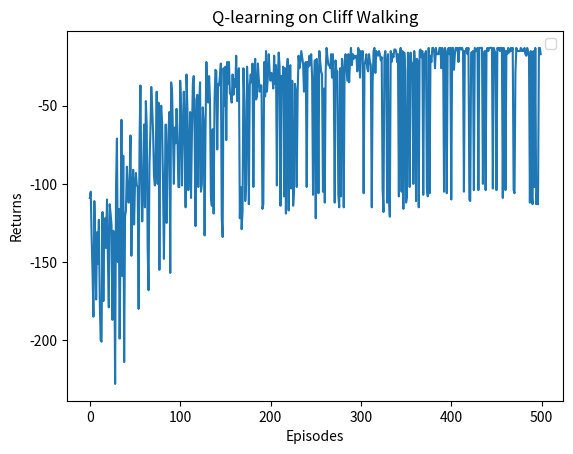

Recreate this plot in Python.
"""
环境未知（model-free）的两种经典算法：Sarsa Q-learning，均基于时序差分（估计策略的价值函数）算法
蒙特卡洛的增量更新，需要一条序列结束获得Gt，时序差分只需要当前步结束
"""

import matplotlib.pyplot as plt
import numpy as np
from tqdm import tqdm

class CliffWalkingEnv:
    """ 交互版的悬崖散步环境 """
    def __init__(self, nrow, ncol):
        self.nrow = nrow
        self.ncol = ncol
        self.x = 0
        self.y = self.nrow-1

    def step(self, action):
        change = [[0,-1], [0,1], [-1,0], [1,0]]
        self.x = min(self.ncol-1, max(0, self.x+change[action][0]))
        self.y = min(self.nrow-1, max(0, self.y+change[action][1]))
        next_state = self.y*self.ncol+self.x

        reward = -1
        done = False
        if self.y == self.nrow-1 and self.x > 0:
            done = True
            if self.x != self.ncol-1:
                reward = -100
        return next_state, reward, done

    def reset(self):
        self.x = 0
        self.y = self.nrow-1
        return self.y*self.ncol+self.x


class Sarsa:
    """ Sarsa算法，on-policy算法 """
    def __init__(self, nrow, ncol, epsilon, alpha, gamma, n_action=4):
        self.Q_table = np.zeros([nrow*ncol, n_action])
        self.epsilon = epsilon
        self.alpha = alpha
        self.gamma = gamma
        self.n_action = n_action

    def take_action(self, state):
        if np.random.random() < self.epsilon:
            action = np.random.randint(self.n_action)
        else:
            action = np.argmax(self.Q_table[state])
        return action

    def best_action(self, state):
        Q_max = max(self.Q_table[state])
        a = [0]*self.n_action
        for i in range(self.n_action):
            if self.Q_table[state, i] == Q_max:
                a[i] = 1
        return a

    def update(self, s0, a0, r, s1, a1):
        td_error = r+self.gamma*self.Q_table[s1, a1]-self.Q_table[s0, a0]
        self.Q_table[s0, a0] += self.alpha*td_error

class Qlearning:
    """ Qlearning算法，off-policy """

    def __init__(self, nrow, ncol, epsilon, alpha, gamma, n_action=4):
        self.Q_table = np.zeros([nrow * ncol, n_action])
        self.epsilon = epsilon
        self.alpha = alpha
        self.gamma = gamma
        self.n_action = n_action

    def take_action(self, state):
        if np.random.random() < self.epsilon:
            action = np.random.randint(self.n_action)
        else:
            action = np.argmax(self.Q_table[state])
        return action

    def best_action(self, state):
        Q_max = max(self.Q_table[state])
        a = [0] * self.n_action
        for i in range(self.n_action):
            if self.Q_table[state, i] == Q_max:
                a[i] = 1
        return a

    # off-policy，不需要传入真实的a1，直接max策略代替
    def update(self, s0, a0, r, s1):
        td_error = r+self.gamma*max(self.Q_table[s1])-self.Q_table[s0, a0]
        self.Q_table[s0, a0] += self.alpha*td_error


def print_agent(agent, env, action_meaning, disaster=[], end=[]):
    for i in range(env.nrow):
        for j in range(env.ncol):
            if (i * env.ncol + j) in disaster:
                print('****', end=' ')
            elif (i * env.ncol + j) in end:
                print('EEEE', end=' ')
            else:
                a = agent.best_action(i * env.ncol + j)
                pi_str = ''
                for k in range(len(action_meaning)):
                    pi_str += action_meaning[k] if a[k] > 0 else 'o'
                print(pi_str, end=' ')
        print()

# Sarsa
# if __name__ == "__main__":
#     ncol = 12
#     nrow = 4
#     env = CliffWalkingEnv(nrow, ncol)
#     np.random.seed(0)
#     epsilon = 0.1
#     alpha = 0.1
#     gamma = 0.9
#     agent = Sarsa(nrow, ncol, epsilon, alpha, gamma)
#     num_episodes = 500  # 智能体在环境中运行的序列的数量
#
#     return_list = []    # 记录每条序列的回报
#     for i in range(10):  # 显示10个进度条
#         with tqdm(total=int(num_episodes/10), desc="Iteration: %d" % i) as pbar:
#             for i_episode in range(int(num_episodes/10)):   # 每个进度条的序列数
#                 episode_return = 0
#                 state = env.reset()
#                 action = agent.take_action(state)   # 初始化执行一次，epsilon贪婪算法获取动作a0
#                 done = False
#                 while not done:
#                     next_state, reward, done = env.step(action)  # 采取动作a0后，环境给出新状态和奖励
#                     next_action = agent.take_action(next_state)   # epsilon贪婪算法获取动作a1，表明是on-policy
#                     episode_return += reward    # 为了展示，不乘折扣因子
#                     agent.update(state, action, reward, next_state, next_action)
#                     state = next_state
#                     action = next_action      # a1赋给a0
#                 return_list.append(episode_return)
#                 if (i_episode+1)%10 == 0:
#                     pbar.set_postfix({
#                         'episode':
#                         '%d' % (num_episodes/10*i+i_episode+1),
#                         'return':
#                         '%.3f' % (np.mean(return_list[-10:]))
#                     })
#                 pbar.update(1)
#
#     episodes_list = list(range(len(return_list)))
#     plt.plot(episodes_list, return_list)
#     plt.xlabel('Episodes')
#     plt.ylabel('Returns')
#     plt.title('Sarsa on {}'.format('Cliff Walking'))
#     plt.legend()
#     plt.show()
#
#     action_meaning = ['^', 'v', '<', '>']
#     print('Sarsa算法最终收敛得到的策略为：')
#     print_agent(agent, env, action_meaning, list(range(37, 47)), [47])

# Q-learning
if __name__ == "__main__":
    ncol = 12
    nrow = 4
    env = CliffWalkingEnv(nrow, ncol)
    np.random.seed(0)
    epsilon = 0.1
    alpha = 0.1
    gamma = 0.9
    agent = Qlearning(nrow, ncol, epsilon, alpha, gamma)
    num_episodes = 500  # 智能体在环境中运行的序列的数量

    return_list = []    # 记录每条序列的回报
    for i in range(10):  # 显示10个进度条
        with tqdm(total=int(num_episodes/10), desc="Iteration: %d" % i) as pbar:
            for i_episode in range(int(num_episodes/10)):   # 每个进度条的序列数
                episode_return = 0
                state = env.reset()
                done = False
                while not done:
                    action = agent.take_action(state)  # epsilon贪婪算法获取动作a0,放到循环里面
                    next_state, reward, done = env.step(action)  # 采取动作后，环境给出新状态和奖励
                    episode_return += reward    # 为了展示，不乘折扣因子
                    agent.update(state, action, reward, next_state)
                    state = next_state
                return_list.append(episode_return)
                if (i_episode+1)%10 == 0:
                    pbar.set_postfix({
                        'episode':
                        '%d' % (num_episodes/10*i+i_episode+1),
                        'return':
                        '%.3f' % (np.mean(return_list[-10:]))
                    })
                pbar.update(1)

    episodes_list = list(range(len(return_list)))
    plt.plot(episodes_list, return_list)
    plt.xlabel('Episodes')
    plt.ylabel('Returns')
    plt.title('Q-learning on {}'.format('Cliff Walking'))
    plt.legend()
    plt.show()

    action_meaning = ['^', 'v', '<', '>']
    print('Q-learning算法最终收敛得到的策略为：')
    print_agent(agent, env, action_meaning, list(range(37, 47)), [47])
